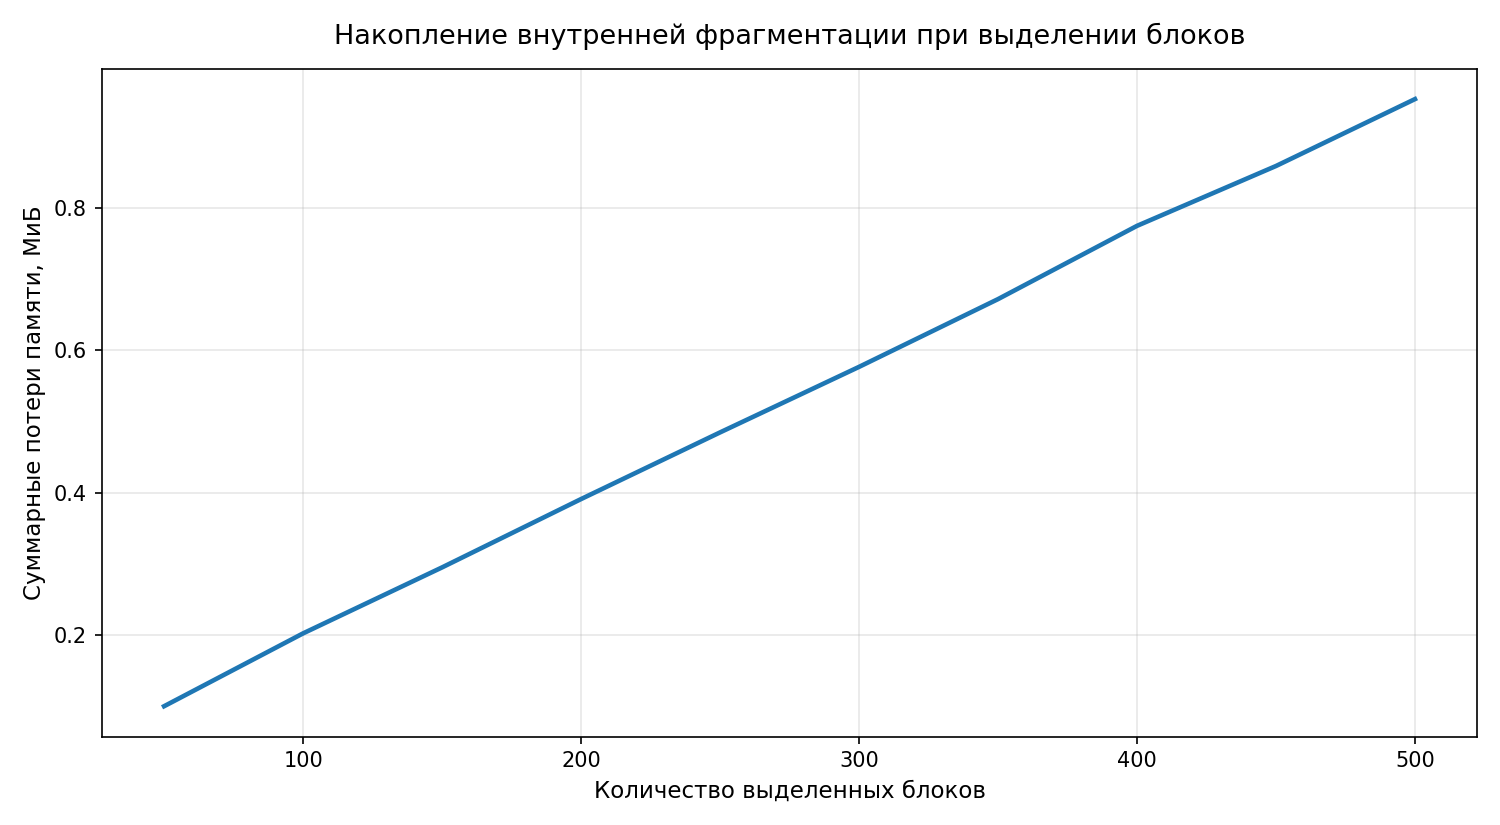

The data file committed next to this chart (first rows):
allocations, wasted_bytes
50, 105061
100, 212361
150, 309531
200, 410193
250, 508372
300, 604895
350, 704697
400, 812611
450, 900795
500, 999335
